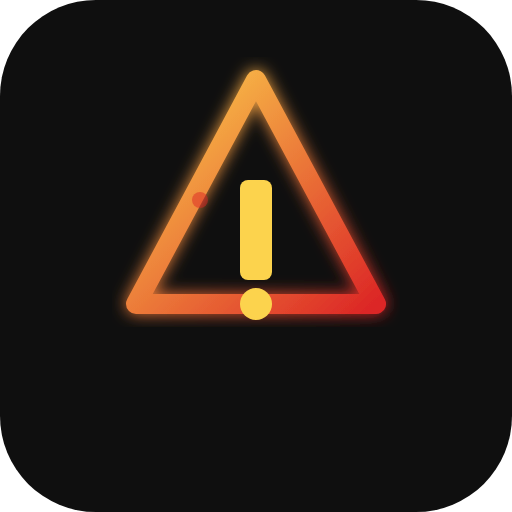
t = 0.00 s
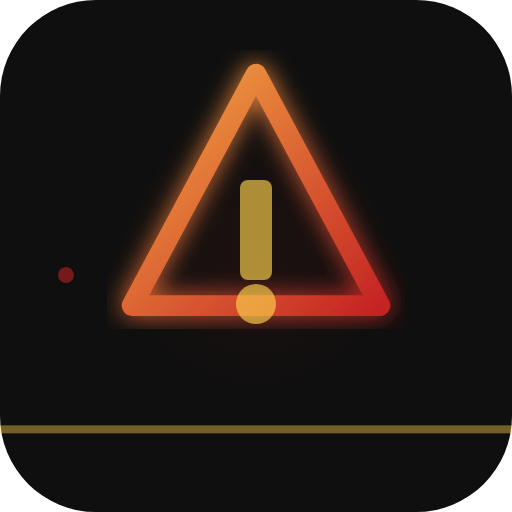
t = 1.75 s
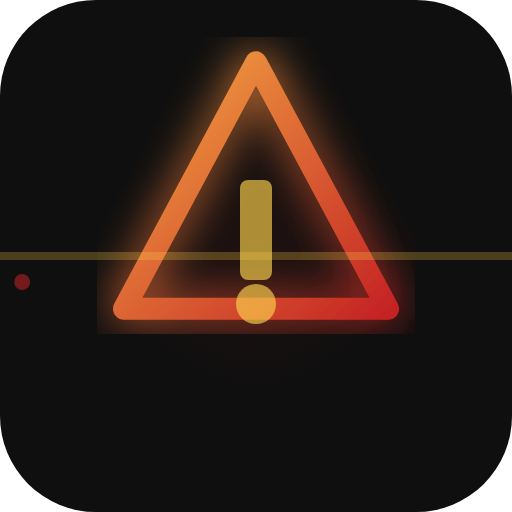
t = 2.25 s
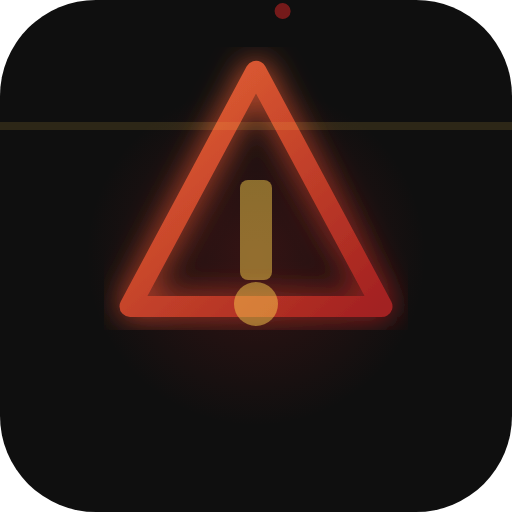
t = 2.63 s
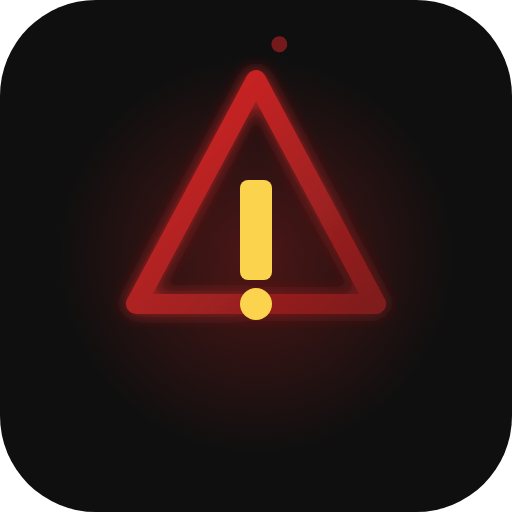
t = 3.00 s
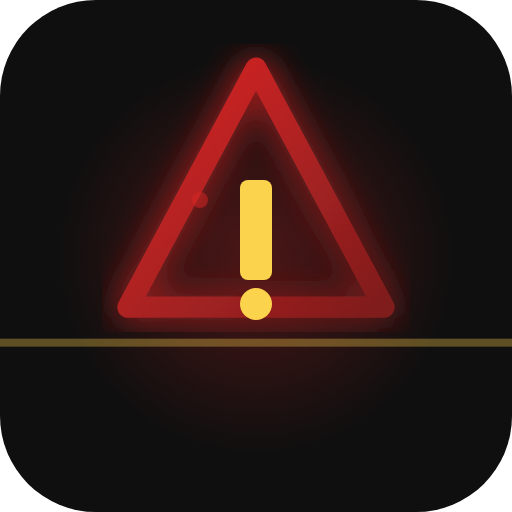
t = 5.00 s

The animated SVG that drew these frames (rendered in a browser with its animation timeline set to each time). Animation: 12 SMIL elements (animate=10,animateTransform=2); frames cover the first 5.00 s, repeats indefinitely.

<svg xmlns="http://www.w3.org/2000/svg" viewBox="0 0 128 128">
  <!-- Анимированный фавикон с пульсацией -->
  <rect width="128" height="128" rx="24" fill="#0F0F0F"/>
  
  <!-- Градиенты и эффекты -->
  <defs>
    <linearGradient id="pulseGradient" x1="0%" y1="0%" x2="100%" y2="100%">
      <stop offset="0%" style="stop-color:#FCD34D;stop-opacity:1">
        <animate attributeName="stop-color" values="#FCD34D;#DC2626;#FCD34D" dur="2s" repeatCount="indefinite"/>
      </stop>
      <stop offset="100%" style="stop-color:#DC2626;stop-opacity:1">
        <animate attributeName="stop-color" values="#DC2626;#7F1D1D;#DC2626" dur="2s" repeatCount="indefinite"/>
      </stop>
    </linearGradient>
    
    <filter id="animatedGlow">
      <feGaussianBlur stdDeviation="3" result="coloredBlur">
        <animate attributeName="stdDeviation" values="2;5;2" dur="1.5s" repeatCount="indefinite"/>
      </feGaussianBlur>
      <feMerge>
        <feMergeNode in="coloredBlur"/>
        <feMergeNode in="SourceGraphic"/>
      </feMerge>
    </filter>
    
    <radialGradient id="bgPulse">
      <stop offset="0%" style="stop-color:#DC2626;stop-opacity:0">
        <animate attributeName="stop-opacity" values="0;0.3;0" dur="2s" repeatCount="indefinite"/>
      </stop>
      <stop offset="100%" style="stop-color:#DC2626;stop-opacity:0"/>
    </radialGradient>
  </defs>
  
  <!-- Пульсирующий фон -->
  <circle cx="64" cy="64" r="64" fill="url(#bgPulse)">
    <animate attributeName="r" values="30;50;30" dur="2s" repeatCount="indefinite"/>
  </circle>
  
  <!-- Основной треугольник с анимацией -->
  <g transform="translate(64, 64)">
    <animateTransform attributeName="transform" type="scale" values="1;1.1;1" dur="1.5s" repeatCount="indefinite" additive="sum"/>
    <path d="M0 -34 L30 22 L-30 22 Z" 
          fill="none" 
          stroke="url(#pulseGradient)" 
          stroke-width="5" 
          stroke-linejoin="round"
          filter="url(#animatedGlow)"
          transform="translate(-64, -64) translate(64, 54)"/>
  </g>
  
  <!-- Мигающий восклицательный знак -->
  <g>
    <rect x="60" y="45" width="8" height="25" rx="2" fill="#FCD34D">
      <animate attributeName="opacity" values="1;0.3;1" dur="1s" repeatCount="indefinite"/>
    </rect>
    <circle cx="64" cy="76" r="4" fill="#FCD34D">
      <animate attributeName="opacity" values="1;0.3;1" dur="1s" repeatCount="indefinite"/>
      <animate attributeName="r" values="4;6;4" dur="1s" repeatCount="indefinite"/>
    </circle>
  </g>
  
  <!-- Вращающиеся угловые элементы -->
  <g transform="translate(64, 64)">
    <animateTransform attributeName="transform" type="rotate" from="0" to="360" dur="20s" repeatCount="indefinite"/>
    <circle cx="-50" cy="-50" r="2" fill="#DC2626" opacity="0.5"/>
    <circle cx="50" cy="-50" r="2" fill="#DC2626" opacity="0.5"/>
    <circle cx="-50" cy="50" r="2" fill="#DC2626" opacity="0.5"/>
    <circle cx="50" cy="50" r="2" fill="#DC2626" opacity="0.5"/>
  </g>
  
  <!-- Сканирующая линия -->
  <rect x="0" y="0" width="128" height="2" fill="#FCD34D" opacity="0.3">
    <animate attributeName="y" values="-2;128;-2" dur="3s" repeatCount="indefinite"/>
    <animate attributeName="opacity" values="0;0.5;0" dur="3s" repeatCount="indefinite"/>
  </rect>
</svg>